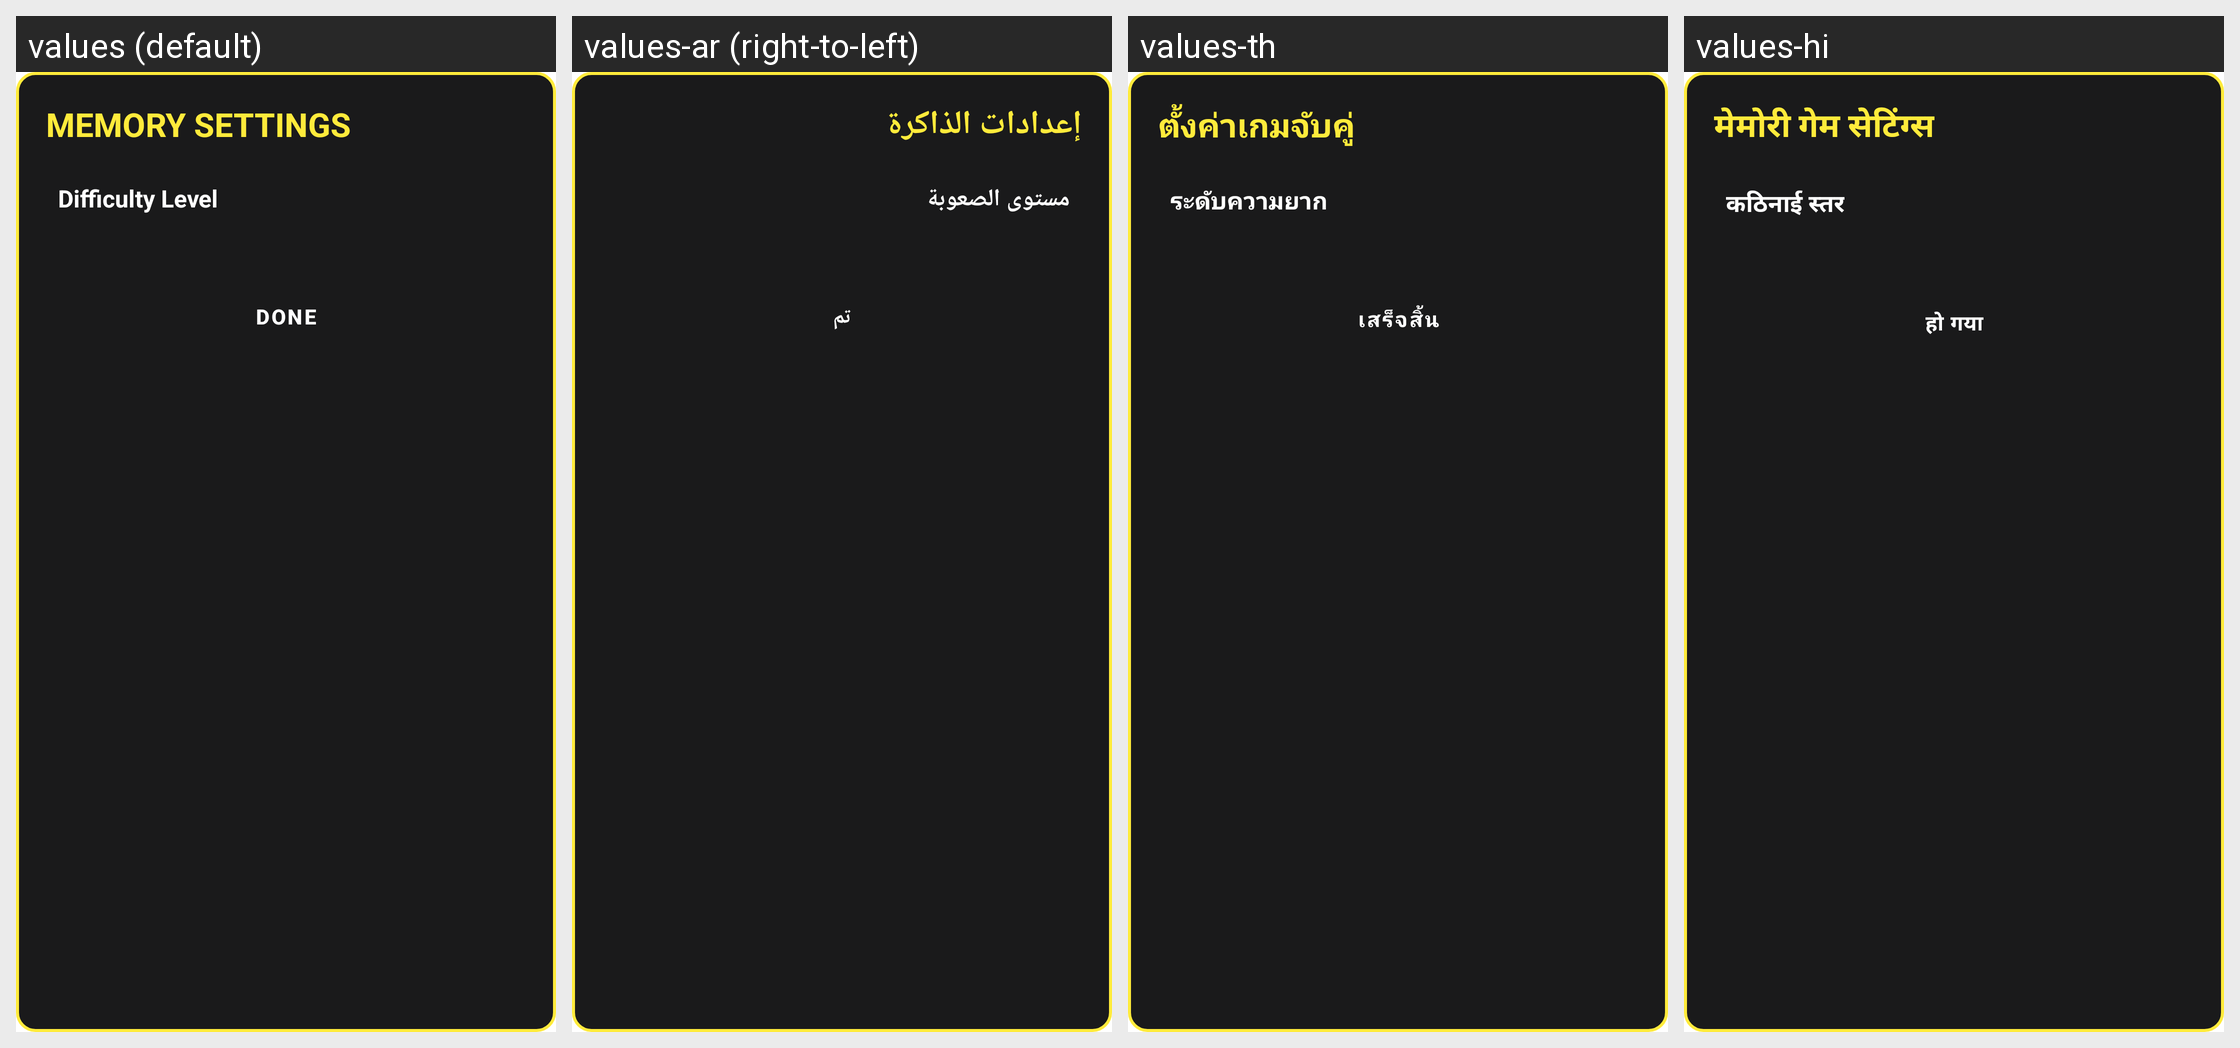

Translations of the strings shown on this Android screen, per locale in the grid:
Android screen res/layout/dialog_memory_settings.xml rendered under 4 locales, left to right: values (default), values-ar (right-to-left), values-th, values-hi. Device: Nexus 5 (rendered at 1080×1920; each locale shown at half size, 540×960, under a caption strip naming it); theme Theme.MyApplication.
Other locales in the repository, not shown: values-de, values-es, values-fr, values-in, values-it, values-ja, values-ko, values-pt, values-ru, values-tr, values-vi, values-zh-rCN.
Strings drawn on this screen, with the default value and each locale's value (text and hints the layout hard-codes, and strings that could not be matched under every locale, appear in the picture but are not listed):

memory_settings_title
  values: MEMORY SETTINGS
  values-ar: إعدادات الذاكرة
  values-th: ตั้งค่าเกมจับคู่
  values-hi: मेमोरी गेम सेटिंग्स

snake_level_label
  values: Difficulty Level
  values-ar: مستوى الصعوبة
  values-th: ระดับความยาก
  values-hi: कठिनाई स्तर

trex_done
  values: DONE
  values-ar: تم
  values-th: เสร็จสิ้น
  values-hi: हो गया
